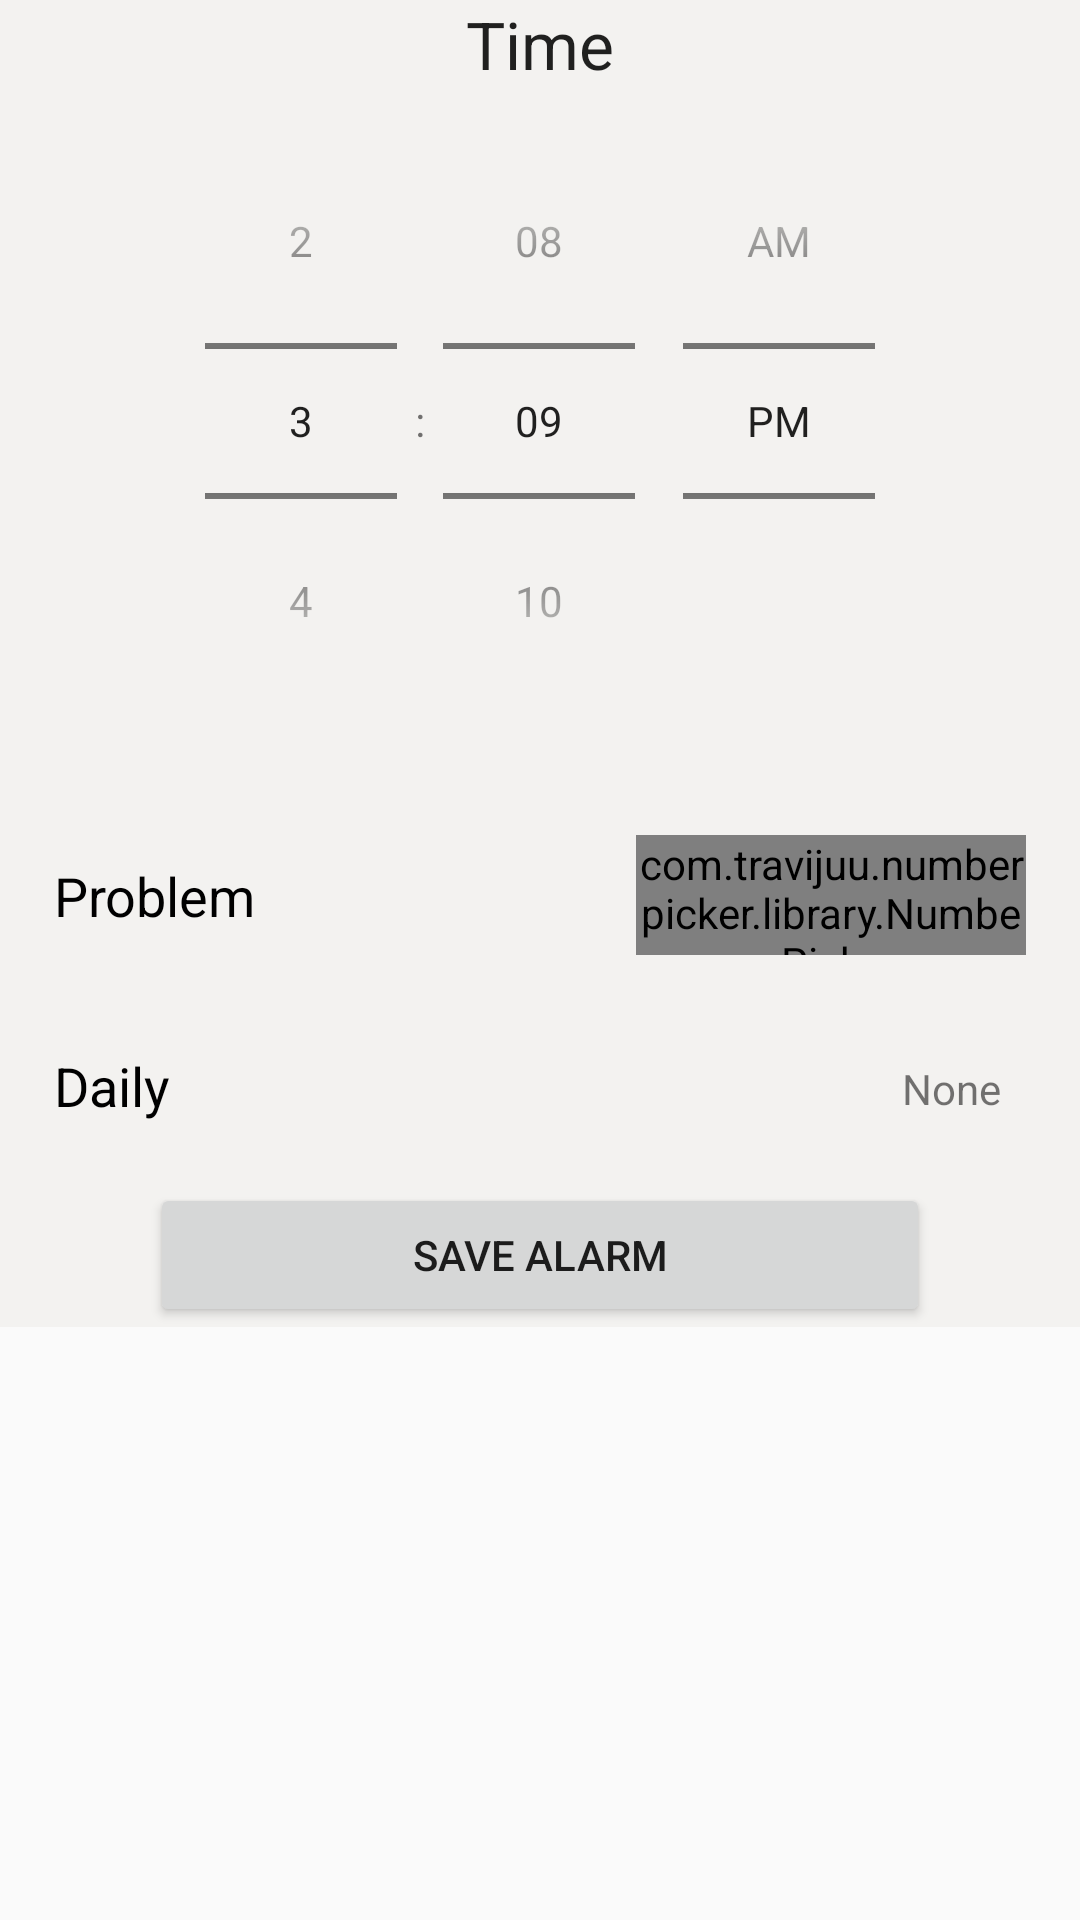

Layout XML and referenced resources for this Android screen:
<!-- AndroidManifest.xml: application theme AppTheme -->
<!-- res/layout/alarm_set_new_alarm.xml -->
<?xml version="1.0" encoding="utf-8"?>
<ScrollView xmlns:android="http://schemas.android.com/apk/res/android"
    xmlns:app="http://schemas.android.com/apk/res-auto"
    xmlns:tools="http://schemas.android.com/tools"
    android:layout_width="match_parent" android:layout_height="match_parent">

    <LinearLayout
        android:orientation="vertical"
        android:layout_width="match_parent"
        android:layout_height="wrap_content"
        android:background="#F3F2F0">

        <TextView
            android:layout_width="match_parent"
            android:layout_height="wrap_content"
            android:text="@string/alarm_edit_time"
            android:textAppearance="?android:attr/textAppearanceLarge"
            android:paddingBottom="5dp"
            android:textAlignment="center"
            android:layout_marginHorizontal="10dp"
            android:background="@drawable/border"/>

        <TimePicker
            android:id="@+id/time_picker"
            android:layout_width="match_parent"
            android:layout_height="wrap_content"
            android:timePickerMode="spinner"
            android:outlineAmbientShadowColor="@color/green_light"
            android:background="@drawable/border"
            android:layout_marginBottom="20dp"
            android:layout_marginHorizontal="10dp">

        </TimePicker>

        <LinearLayout
            android:layout_width="match_parent"
            android:layout_height="wrap_content"
            android:orientation="vertical">



            // Problem

            <android.support.constraint.ConstraintLayout
                android:layout_width="match_parent"
                android:layout_height="60dp"
                android:layout_marginHorizontal="10dp"
                android:layout_marginVertical="2dp"
                android:id="@+id/problem_card"
                android:orientation="horizontal"
                android:background="@drawable/border"
                android:gravity="center_vertical|left"
                >

                <TextView
                    android:layout_width="230dp"
                    android:layout_height="wrap_content"
                    android:layout_marginStart="8dp"
                    android:layout_marginTop="8dp"
                    android:layout_marginBottom="8dp"
                    android:text="Problem"
                    android:textColor="#000"
                    android:textSize="18dp"
                    app:layout_constraintBottom_toBottomOf="parent"
                    app:layout_constraintStart_toStartOf="parent"
                    app:layout_constraintTop_toTopOf="parent">


                </TextView>

                <com.travijuu.numberpicker.library.NumberPicker
                    android:id="@+id/problem_number"
                    android:layout_width="130dp"
                    android:layout_height="40dp"
                    android:layout_marginTop="8dp"
                    android:layout_marginEnd="8dp"
                    android:layout_marginBottom="8dp"
                    app:layout_constraintBottom_toBottomOf="parent"
                    app:layout_constraintEnd_toEndOf="parent"
                    app:layout_constraintTop_toTopOf="parent" />


            </android.support.constraint.ConstraintLayout>

            // Daily

            <android.support.constraint.ConstraintLayout
                android:id="@+id/daily_alarm"
                android:layout_width="match_parent"
                android:layout_height="60dp"
                android:layout_marginHorizontal="10dp"
                android:layout_marginVertical="2dp"
                android:background="@drawable/border"
                android:gravity="center_vertical|left"
                android:onClick="showDialog"
                android:orientation="horizontal"
                app:layout_constraintStart_toStartOf="parent">

                <TextView
                    android:id="@+id/textView2"
                    android:layout_width="97dp"
                    android:layout_height="27dp"
                    android:layout_marginStart="8dp"
                    android:layout_marginTop="8dp"
                    android:layout_marginBottom="8dp"
                    android:text="Daily"
                    android:textColor="#000"
                    android:textSize="18dp"
                    app:layout_constraintBottom_toBottomOf="parent"
                    app:layout_constraintStart_toStartOf="parent"
                    app:layout_constraintTop_toTopOf="parent"
                    app:layout_constraintVertical_bias="0.55">


                </TextView>


                <TextView
                    android:id="@+id/dayChooser_tag"
                    android:layout_width="206dp"
                    android:layout_height="45dp"
                    android:layout_marginStart="8dp"
                    android:layout_marginTop="8dp"
                    android:layout_marginEnd="8dp"
                    android:layout_marginBottom="8dp"
                    android:gravity="center_vertical|right"
                    android:text="None"
                    android:textSize="14dp"
                    app:layout_constraintBottom_toBottomOf="parent"
                    app:layout_constraintEnd_toEndOf="parent"
                    app:layout_constraintHorizontal_bias="0.353"
                    app:layout_constraintStart_toEndOf="@+id/textView2"
                    app:layout_constraintTop_toTopOf="parent"
                    app:layout_constraintVertical_bias="0.0" />


            </android.support.constraint.ConstraintLayout>


        </LinearLayout>

        <Button
            android:id="@+id/toggle_button"
            android:layout_width="match_parent"
            android:layout_height="wrap_content"
            android:text="@string/alarm_save"
            android:layout_marginHorizontal="50dp"
            android:onClick="toggleOnCLick">

        </Button>

    </LinearLayout>

</ScrollView>
<!-- resources referenced by this layout -->
<resources>
  <color name="green_light">#16A613</color>
  <string name="alarm_edit_time">Time</string>
  <string name="alarm_save">Save alarm</string>
  <style name="AppTheme" parent="Theme.AppCompat.Light.DarkActionBar">
          
          <item name="colorPrimary">@color/green_light</item>
          <item name="colorPrimaryDark">@color/colorPrimaryDark</item>
          <item name="colorAccent">@color/colorAccent</item>
          <item name="preferenceTheme">@style/PreferenceThemeOverlay</item>
      </style>
  <color name="colorPrimaryDark">#303F9F</color>
  <color name="colorAccent">#FF4081</color>
</resources>
